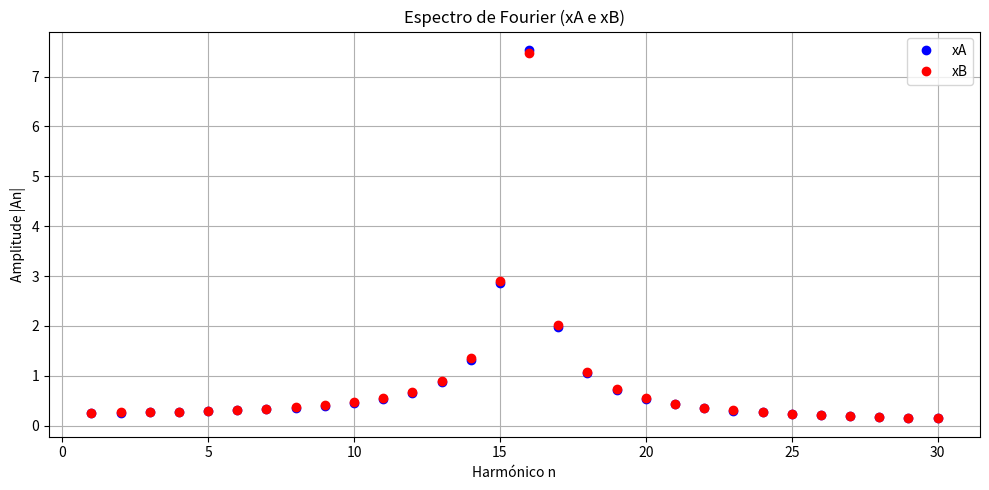

The script that saved this image:
import numpy as np
import matplotlib.pyplot as plt
def abfourier(tp,xp,it0,it1,nf):
#
# cálculo dos coeficientes de Fourier a_nf e b_nf
#       a_nf = 2/T integral ( xp cos( nf w) ) dt   entre tp(it0) e tp(it1)
#       b_nf = 2/T integral ( xp sin( nf w) ) dt   entre tp(it0) e tp(it1)    
# integracao numerica pela aproximação trapezoidal
# input: matrizes tempo tp   (abcissas)
#                 posição xp (ordenadas) 
#       indices inicial it0
#               final   it1  (ao fim de um período)   
#       nf índice de Fourier
# output: af_bf e bf_nf  
# 
    dt=tp[1]-tp[0]
    per=tp[it1]-tp[it0]
    ome=2*np.pi/per

    s1=xp[it0]*np.cos(nf*ome*tp[it0])
    s2=xp[it1]*np.cos(nf*ome*tp[it1])
    st=xp[it0+1:it1]*np.cos(nf*ome*tp[it0+1:it1])
    soma=np.sum(st)
    
    q1=xp[it0]*np.sin(nf*ome*tp[it0])
    q2=xp[it1]*np.sin(nf*ome*tp[it1])
    qt=xp[it0+1:it1]*np.sin(nf*ome*tp[it0+1:it1])
    somq=np.sum(qt)
    
    intega=((s1+s2)/2+soma)*dt
    af=2/per*intega
    integq=((q1+q2)/2+somq)*dt
    bf=2/per*integq
    
    return af,bf


k = 1 # k= 1 N/m
kd = 0.5 # k= 0.5 N/m
xAq = 1
xBq = 2
m = 1
tf = 100
dt = 0.001
N=int(tf/dt)

w1 = np.sqrt(k/m)
w2 = np.sqrt((k+ 2*kd)/m)

xA0 = xAq + 0.3
xB0 = xBq - 0.3

xA = np.zeros(N)
xB = np.zeros(N)
vA = np.zeros(N)
vA[0] = 0.0
vB = np.zeros(N)
vB[0] = 0.0
t = np.zeros(N)
t[0] = 0

A1, A2, o1, o2 = 0, 0.3, 0, 0

xA[0] = xAq + A1 * np.cos(w1 * t[0] + o1) + A2 * np.cos(w2 * t[0] + o2)
xB[0] = xBq + A1 * np.cos(w1 * t[0] + o1) - A2 * np.cos(w2 * t[0] + o2)

for i in range(N-1):    
    axA = (-k * (xA[i]-xAq) - kd*((xA[i]-xAq) - (xB[i]-xBq))) / m
    axB = (-k * (xB[i]-xBq) - kd*((xA[i]-xAq) - (xB[i]-xBq))) / m
    
    vA[i+1] = vA[i] + axA * dt
    vB[i+1] = vB[i] + axB * dt

    xA[i+1] = xA[i] + vA[i+1] * dt
    xB[i+1] = xB[i] + vB[i+1] * dt
    
    t[i+1] = t[i] + dt
    
it0 = 0
it1 = N - 1

aA = []
bA = []
aB = []
bB = []

for n in range(1, 31):
    anA, bnA = abfourier(t, xA, it0, it1, n)
    anB, bnB = abfourier(t, xB, it0, it1, n)
    
    aA.append(anA)
    bA.append(bnA)
    aB.append(anB)
    bB.append(bnB)

harm = np.arange(1, 31)
A_spec_A = np.sqrt(np.array(aA)**2 + np.array(bA)**2)
A_spec_B = np.sqrt(np.array(aB)**2 + np.array(bB)**2)

plt.figure(figsize=(10, 5))
plt.plot(harm, A_spec_A, 'bo', label='xA')
plt.plot(harm, A_spec_B, 'ro', label='xB')
plt.xlabel('Harmónico n')
plt.ylabel('Amplitude |An|')
plt.title('Espectro de Fourier (xA e xB)')
plt.grid(True)
plt.legend()
plt.tight_layout()
plt.show()
